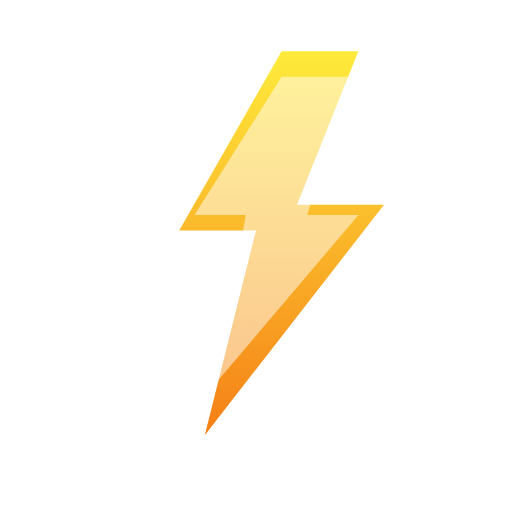
t = 0.00 s
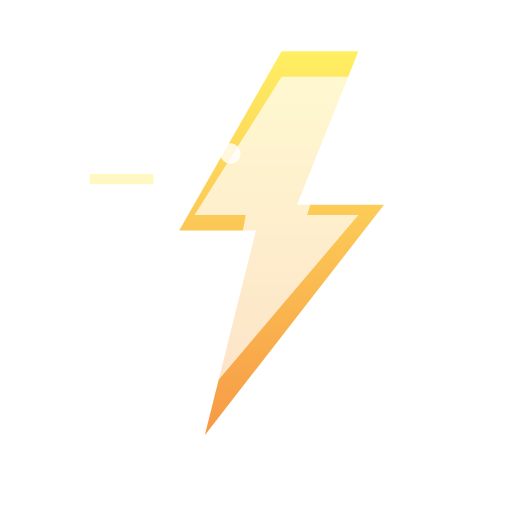
t = 0.20 s
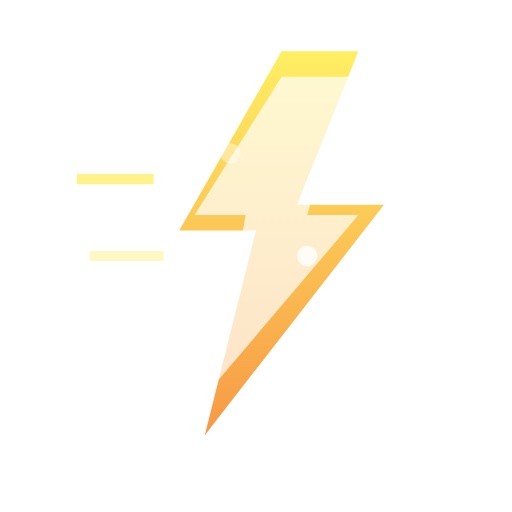
t = 0.40 s
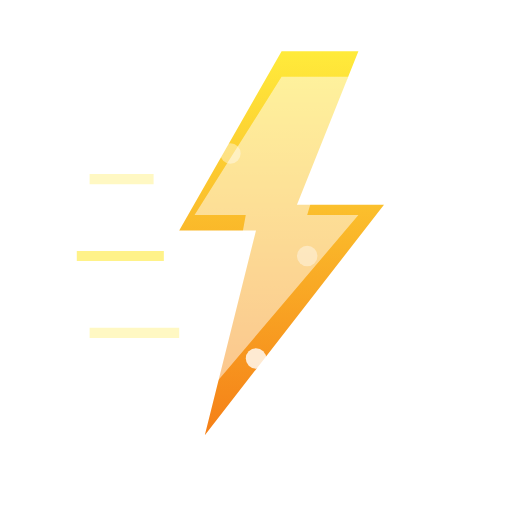
t = 0.60 s
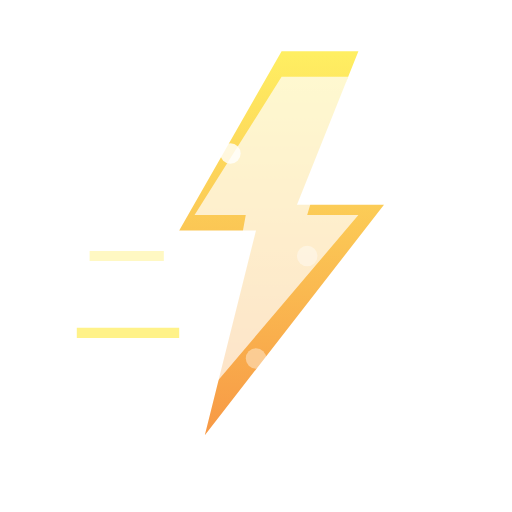
t = 0.80 s
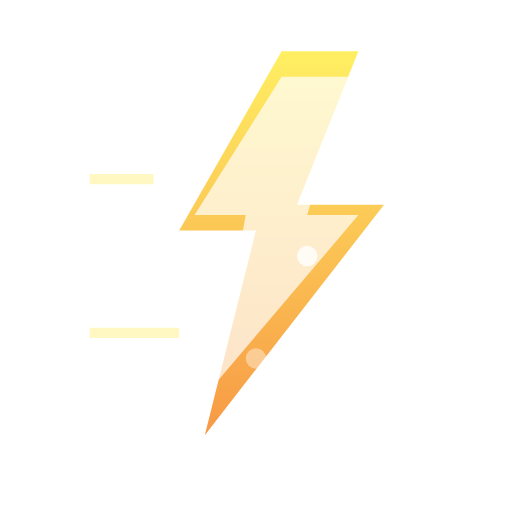
t = 1.00 s

The animated SVG that drew these frames (rendered in a browser with its animation timeline set to each time). Animation: 11 SMIL elements (animate=11); one cycle of 1.20 s, repeats indefinitely.

<svg xmlns="http://www.w3.org/2000/svg" viewBox="0 0 100 100">
  <!-- Lightning bolt for speed -->
  <defs>
    <linearGradient id="boltGrad" x1="0%" y1="0%" x2="0%" y2="100%">
      <stop offset="0%" style="stop-color:#FFEB3B;stop-opacity:1" />
      <stop offset="100%" style="stop-color:#F57F17;stop-opacity:1" />
    </linearGradient>
  </defs>
  
  <!-- Main lightning bolt -->
  <polygon points="55,10 35,45 50,45 40,85 75,40 58,40 70,10" fill="url(#boltGrad)">
    <animate attributeName="opacity" values="1;0.7;1" dur="0.3s" repeatCount="indefinite"/>
  </polygon>
  
  <!-- Inner glow -->
  <polygon points="55,15 38,42 48,42 42,75 70,42 60,42 68,15" fill="#FFF" opacity="0.5">
    <animate attributeName="opacity" values="0.5;0.8;0.5" dur="0.3s" repeatCount="indefinite"/>
  </polygon>
  
  <!-- Electric sparks -->
  <circle cx="45" cy="30" r="2" fill="#FFF" opacity="0">
    <animate attributeName="opacity" values="0;1;0" dur="0.5s" repeatCount="indefinite"/>
  </circle>
  <circle cx="60" cy="50" r="2" fill="#FFF" opacity="0">
    <animate attributeName="opacity" values="0;1;0" dur="0.5s" begin="0.2s" repeatCount="indefinite"/>
  </circle>
  <circle cx="50" cy="70" r="2" fill="#FFF" opacity="0">
    <animate attributeName="opacity" values="0;1;0" dur="0.5s" begin="0.4s" repeatCount="indefinite"/>
  </circle>
  
  <!-- Speed lines -->
  <line x1="20" y1="35" x2="30" y2="35" stroke="#FFEB3B" stroke-width="2" opacity="0">
    <animate attributeName="opacity" values="0;0.6;0" dur="0.8s" repeatCount="indefinite"/>
    <animate attributeName="x1" values="20;15;20" dur="0.8s" repeatCount="indefinite"/>
  </line>
  <line x1="20" y1="50" x2="32" y2="50" stroke="#FFEB3B" stroke-width="2" opacity="0">
    <animate attributeName="opacity" values="0;0.6;0" dur="0.8s" begin="0.2s" repeatCount="indefinite"/>
    <animate attributeName="x1" values="20;15;20" dur="0.8s" begin="0.2s" repeatCount="indefinite"/>
  </line>
  <line x1="20" y1="65" x2="35" y2="65" stroke="#FFEB3B" stroke-width="2" opacity="0">
    <animate attributeName="opacity" values="0;0.6;0" dur="0.8s" begin="0.4s" repeatCount="indefinite"/>
    <animate attributeName="x1" values="20;15;20" dur="0.8s" begin="0.4s" repeatCount="indefinite"/>
  </line>
</svg>
